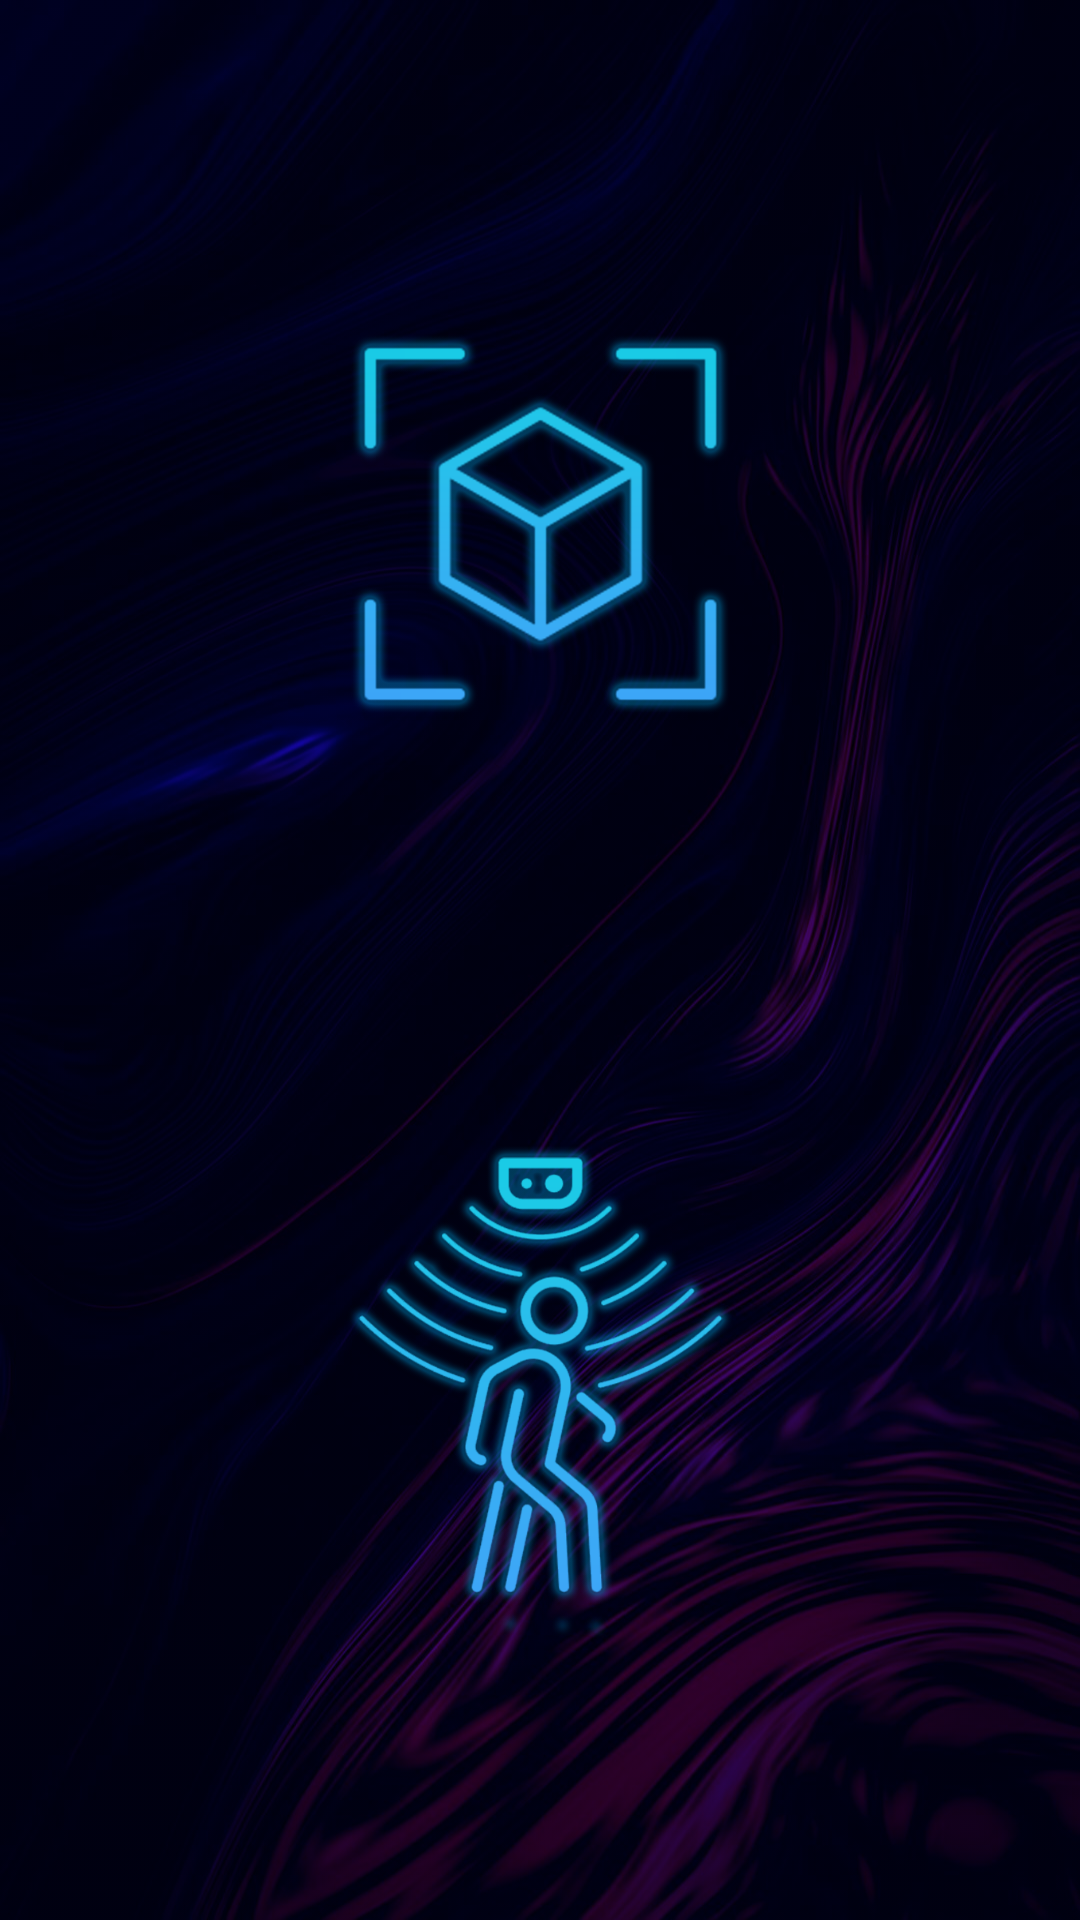

Write the Android layout XML for this screen, with the resource values it uses.
<!-- AndroidManifest.xml: application theme Theme.VoiceAssistance -->
<!-- res/layout/activity_main.xml -->
<?xml version="1.0" encoding="utf-8"?>
<androidx.constraintlayout.widget.ConstraintLayout xmlns:android="http://schemas.android.com/apk/res/android"
    xmlns:app="http://schemas.android.com/apk/res-auto"
    xmlns:tools="http://schemas.android.com/tools"
    android:layout_width="match_parent"
    android:layout_height="match_parent"
    android:background="@drawable/bg3"
    android:backgroundTint="#3E0ACD"
    android:backgroundTintMode="multiply"

    tools:context=".MainActivity2">

    <ImageButton
        android:id="@+id/button2"
        android:layout_width="269dp"
        android:layout_height="265dp"
        android:background="@android:color/transparent"
        android:contentDescription="@string/button3"
        android:elevation="500dp"
        android:scaleType="fitCenter"
        app:layout_constraintBottom_toBottomOf="parent"
        app:layout_constraintEnd_toEndOf="parent"
        app:layout_constraintStart_toStartOf="parent"
        app:layout_constraintTop_toTopOf="parent"
        app:layout_constraintVertical_bias="0.884"
        app:srcCompat="@drawable/obsdet" />

    <ImageButton
        android:id="@+id/button3"
        android:layout_width="285dp"
        android:layout_height="283dp"
        android:layout_marginBottom="2dp"
        android:background="@android:color/transparent"
        android:contentDescription="@string/button2"
        android:elevation="500dp"
        android:scaleType="centerInside"
        app:layout_constraintBottom_toTopOf="@+id/button2"
        app:layout_constraintEnd_toEndOf="parent"
        app:layout_constraintStart_toStartOf="parent"
        app:layout_constraintTop_toTopOf="parent"
        app:layout_constraintVertical_bias="0.944"
        app:srcCompat="@drawable/obd" />

</androidx.constraintlayout.widget.ConstraintLayout>
<!-- resources referenced by this layout -->
<resources>
  <!-- drawable bg3: jpg bitmap (drawable, 206478 bytes) -->
  <!-- drawable obd: png bitmap (drawable, 78025 bytes) -->
  <!-- drawable obsdet: png bitmap (drawable, 182131 bytes) -->
  <string name="button2">Obstacle Detection\n(say "distance")</string>
  <string name="button3">Object Identification\n(say "object")</string>
  <style name="Theme.VoiceAssistance" parent="Base.Theme.VoiceAssistance" />
  <style name="Base.Theme.VoiceAssistance" parent="Theme.Material3.DayNight.NoActionBar">
          
          
      </style>
</resources>
